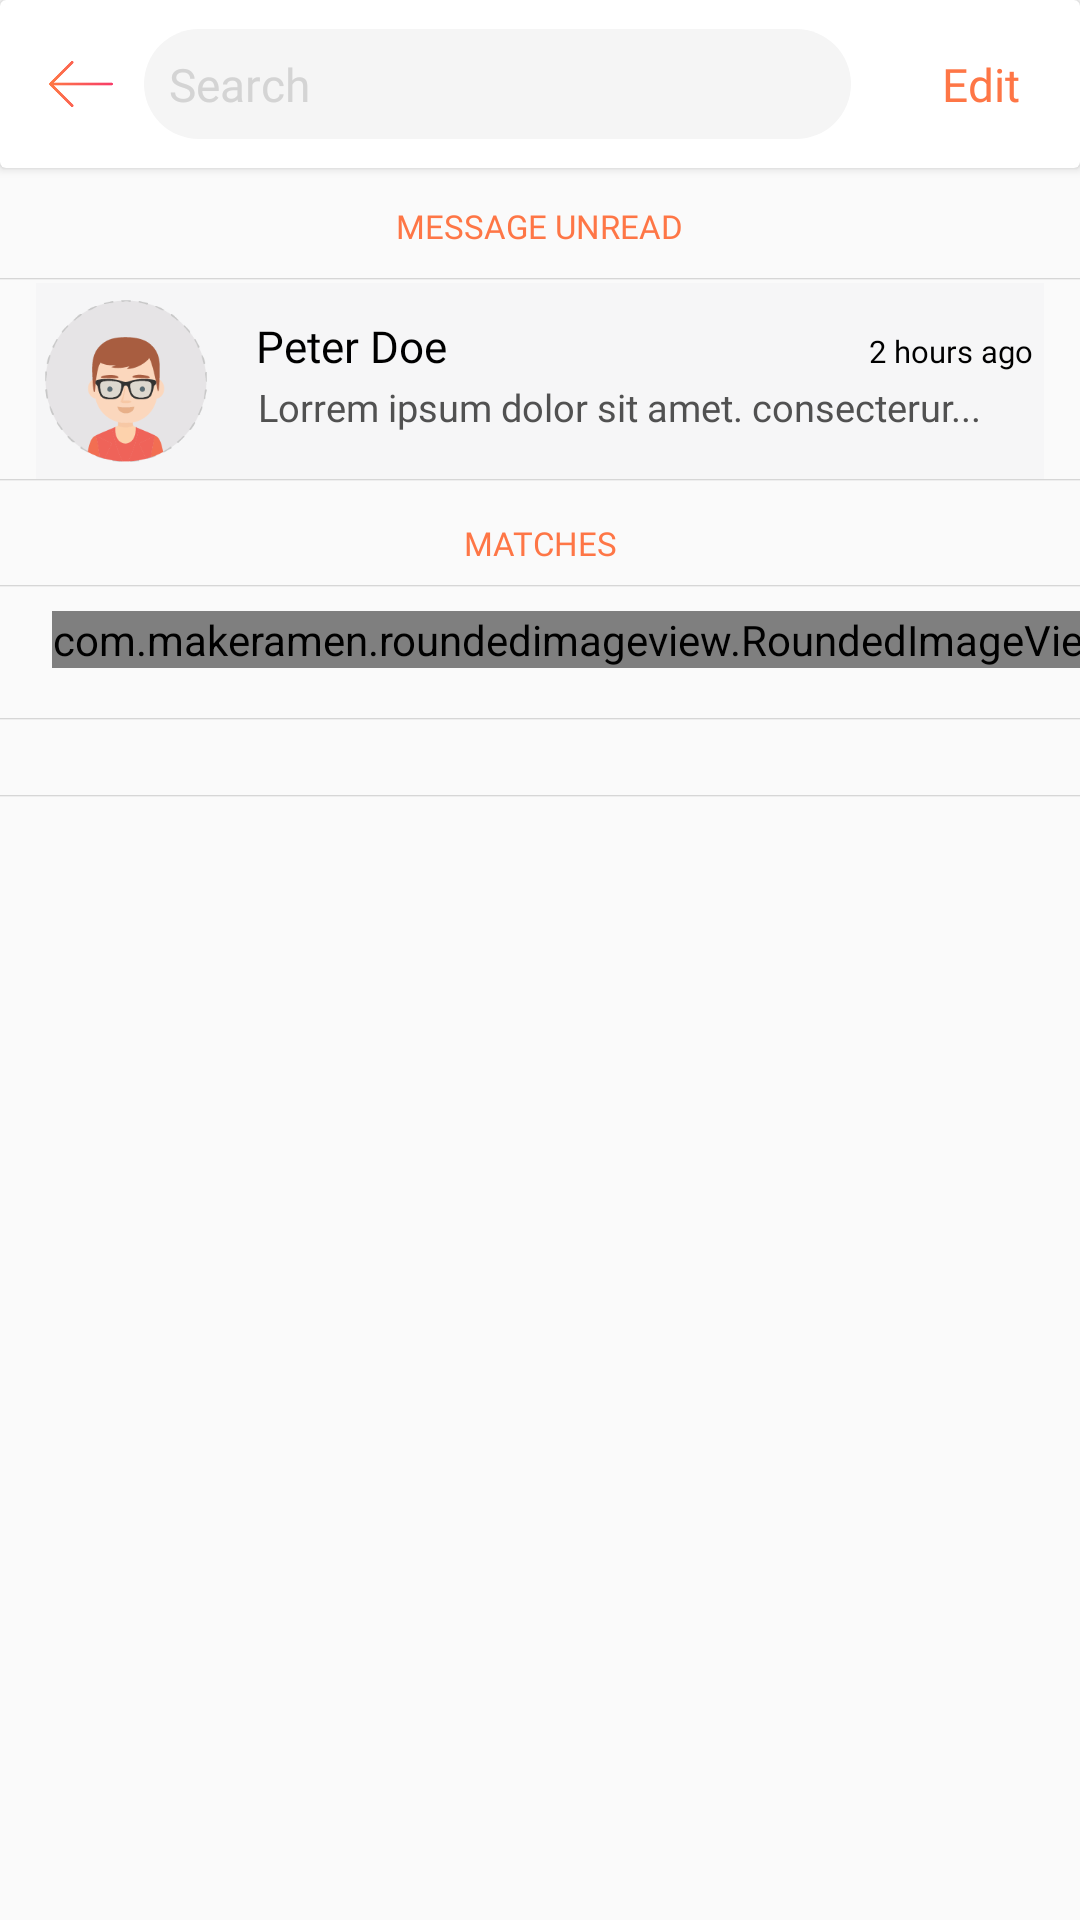

The Android layout XML behind this screen, and the referenced resources:
<!-- AndroidManifest.xml: application theme AppTheme -->
<!-- res/layout/matches.xml -->
<?xml version="1.0" encoding="utf-8"?>
<LinearLayout xmlns:android="http://schemas.android.com/apk/res/android"
    xmlns:app="http://schemas.android.com/apk/res-auto"
    xmlns:tools="http://schemas.android.com/tools"
    android:layout_width="match_parent"
    android:layout_height="wrap_content"
    android:orientation="vertical"
    tools:context="com.example.wolfsoft3.dating_app.Matches">




    <android.support.v7.widget.CardView
        android:layout_width="match_parent"
        android:layout_height="wrap_content"
        android:elevation="10dp">

        <android.support.v7.widget.Toolbar
            android:layout_width="match_parent"
            android:layout_height="wrap_content">

            <LinearLayout
                android:layout_width="match_parent"
                android:layout_height="wrap_content">

                <ImageView
                    android:layout_width="22dp"
                    android:layout_height="22dp"
                    android:layout_gravity="center"
                    android:src="@drawable/left_arrow" />

                <RelativeLayout
                    android:layout_width="wrap_content"
                    android:layout_height="wrap_content"
                    android:layout_marginLeft="10dp"
                    android:layout_weight="1"
                    android:background="@drawable/search_ract">

                    <EditText
                        android:layout_width="wrap_content"
                        android:layout_height="wrap_content"
                        android:background="#00000000"
                        android:fontFamily="@font/roboto_regular"
                        android:hint="Search"
                        android:paddingBottom="8dp"
                        android:paddingLeft="8.3dp"
                        android:paddingTop="8dp"
                        android:textColorHint="#d4d4d4"
                        android:textSize="15.3sp" />
                </RelativeLayout>

                <TextView
                    android:layout_width="wrap_content"
                    android:layout_height="wrap_content"
                    android:layout_marginLeft="30.3dp"
                    android:layout_marginRight="20dp"
                    android:fontFamily="@font/roboto_regular"
                    android:text="Edit"
                    android:textColor="@color/orange"
                    android:textSize="15.3sp" />
            </LinearLayout>
        </android.support.v7.widget.Toolbar>
    </android.support.v7.widget.CardView>

    <TextView
        android:layout_width="wrap_content"
        android:layout_height="wrap_content"
        android:layout_gravity="center"
        android:fontFamily="@font/roboto_regular"
        android:paddingBottom="10dp"
        android:paddingTop="12dp"
        android:text="MESSAGE UNREAD"
        android:textColor="@color/orange"
        android:textSize="11sp" />

    <RelativeLayout
        android:layout_width="match_parent"
        android:layout_height="0.5dp"
        android:background="@drawable/shadow" />

    <LinearLayout
        android:layout_width="match_parent"
        android:layout_height="wrap_content"
        android:layout_marginLeft="12dp"
        android:layout_marginRight="12dp"
        android:layout_marginTop="1dp"
        android:background="#f6f6f7"
        android:gravity="center"
        android:orientation="horizontal">

        <ImageView
            android:id="@+id/item_match_character_img"
            android:layout_width="60dp"
            android:layout_height="60dp"
            android:src="@drawable/character_gray_1" />

        <LinearLayout
            android:layout_width="match_parent"
            android:layout_height="wrap_content"
            android:orientation="vertical"
            android:paddingBottom="15.3dp"
            android:paddingTop="11dp">

            <LinearLayout
                android:layout_width="match_parent"
                android:layout_height="wrap_content"
                android:layout_gravity="center"
                android:layout_marginLeft="9dp"
                android:orientation="horizontal">


                <TextView
                    android:layout_width="wrap_content"
                    android:layout_height="wrap_content"
                    android:layout_weight="1"
                    android:fontFamily="@font/roboto_bold"
                    android:text="Peter Doe"
                    android:textColor="@color/black"
                    android:textSize="14.7sp" />

                <TextView
                    android:layout_width="wrap_content"
                    android:layout_height="wrap_content"
                    android:layout_marginRight="8dp"
                    android:fontFamily="@font/roboto_regular"
                    android:text="2 hours ago"
                    android:textColor="@color/black"
                    android:textSize="10.3dp" />

            </LinearLayout>

            <TextView
                android:layout_width="wrap_content"
                android:layout_height="wrap_content"
                android:layout_marginLeft="14dp"
                android:layout_marginTop="2dp"
                android:fontFamily="@font/roboto_regular"
                android:text="Lorrem ipsum dolor sit amet. consecterur..."
                android:textColor="#515151"
                android:textSize="12.7sp" />
        </LinearLayout>
    </LinearLayout>

    <RelativeLayout
        android:layout_width="match_parent"
        android:layout_height="0.5dp"
        android:background="@drawable/shadow" />

    <TextView
        android:layout_width="match_parent"
        android:layout_height="wrap_content"
        android:layout_marginBottom="6.7dp"
        android:layout_marginTop="13.3dp"
        android:fontFamily="@font/roboto_regular"
        android:gravity="center"
        android:text="MATCHES"
        android:textColor="@color/orange"
        android:textSize="11sp" />

    <RelativeLayout
        android:layout_width="match_parent"
        android:layout_height="0.5dp"
        android:background="@drawable/shadow" />

    <HorizontalScrollView
        android:layout_width="match_parent"
        android:layout_height="wrap_content"
        android:scrollbars="none">

        <LinearLayout
            android:layout_width="match_parent"
            android:layout_height="wrap_content"
            android:layout_marginBottom="16.7dp"
            android:layout_marginLeft="17.3dp"
            android:layout_marginTop="8dp"
            android:gravity="center"
            android:orientation="horizontal">

            <com.makeramen.roundedimageview.RoundedImageView
                android:id="@+id/img1"
                android:layout_width="wrap_content"
                android:layout_height="wrap_content"
                android:layout_marginRight="6.7dp"
                android:scaleType="centerCrop"
                android:src="@drawable/boy11"
                app:riv_oval="true" />

            <com.makeramen.roundedimageview.RoundedImageView
                android:id="@+id/img2"
                android:layout_width="wrap_content"
                android:layout_height="wrap_content"
                android:layout_marginRight="6.7dp"
                android:src="@drawable/li"
                app:riv_oval="true" />



            <com.makeramen.roundedimageview.RoundedImageView
                android:id="@+id/img3"
                android:layout_width="wrap_content"
                android:layout_height="wrap_content"
                android:layout_marginRight="6.7dp"
                android:scaleType="centerCrop"
                android:src="@drawable/boy11"
                app:riv_oval="true" />

            <com.makeramen.roundedimageview.RoundedImageView
                android:id="@+id/img4"
                android:layout_width="wrap_content"
                android:layout_height="wrap_content"
                android:layout_marginRight="6.7dp"
                android:scaleType="centerCrop"
                android:src="@drawable/boy11"
                app:riv_oval="true" />


            <com.makeramen.roundedimageview.RoundedImageView
                android:id="@+id/img5"
                android:layout_width="wrap_content"
                android:layout_height="wrap_content"
                android:layout_marginRight="6.7dp"
                android:scaleType="centerCrop"
                android:src="@drawable/boy11"
                app:riv_oval="true" />

            <com.makeramen.roundedimageview.RoundedImageView
                android:id="@+id/img6"
                android:layout_width="wrap_content"
                android:layout_height="wrap_content"
                android:layout_marginRight="6.7dp"
                android:scaleType="centerCrop"
                android:src="@drawable/boy11"
                app:riv_oval="true" />

            <com.makeramen.roundedimageview.RoundedImageView
                android:id="@+id/img7"
                android:layout_width="wrap_content"
                android:layout_height="wrap_content"
                android:layout_marginRight="6.7dp"
                android:scaleType="centerCrop"
                android:src="@drawable/boy11"
                app:riv_oval="true" />

            <com.makeramen.roundedimageview.RoundedImageView
                android:id="@+id/img8"
                android:layout_width="wrap_content"
                android:layout_height="wrap_content"
                android:layout_marginRight="35dp"
                android:scaleType="centerCrop"
                android:src="@drawable/boy11"
                app:riv_oval="true" />


        </LinearLayout>
    </HorizontalScrollView>

    <RelativeLayout
        android:layout_width="match_parent"
        android:layout_height="0.5dp"
        android:layout_marginBottom="25dp"
        android:background="@drawable/shadow" />

    <RelativeLayout
        android:layout_width="match_parent"
        android:layout_height="0.5dp"
        android:background="@drawable/shadow" />

    <android.support.v7.widget.RecyclerView
        android:id="@+id/recycle_matches"
        android:layout_width="match_parent"
        android:layout_height="wrap_content"
        android:clipToPadding="false" />


</LinearLayout>
<!-- resources referenced by this layout -->
<resources>
  <color name="black">#000000</color>
  <color name="orange">#fe7646</color>
  <!-- drawable boy11: png bitmap (drawable, 4456 bytes) -->
  <!-- drawable character_gray_1: png bitmap (drawable, 11965 bytes) -->
  <!-- drawable left_arrow: png bitmap (drawable, 1259 bytes) -->
  <!-- drawable li: bmp bitmap (drawable, 28698 bytes) -->
  <!-- drawable search_ract (drawable) -->
  <?xml version="1.0" encoding="UTF-8"?>
  <shape xmlns:android="http://schemas.android.com/apk/res/android" android:id="@+id/listview_background_shape">
      <corners android:radius="20.7dp" />
  
      <solid android:color="#f5f5f5"/>
  </shape>
  <!-- drawable shadow (drawable) -->
  <shape xmlns:android="http://schemas.android.com/apk/res/android">
      <gradient
  
  
          android:endColor="#30000000"
          android:startColor="@android:color/transparent"
          android:angle="90" />
  </shape>
  <style name="AppTheme" parent="Theme.AppCompat.Light.NoActionBar">
          
          <item name="colorPrimary">@color/colorPrimary</item>
          <item name="colorPrimaryDark">@color/colorPrimaryDark</item>
          <item name="colorAccent">@color/colorAccent</item>
      </style>
  <color name="colorPrimary">#3F51B5</color>
  <color name="colorPrimaryDark">#303F9F</color>
  <color name="colorAccent">#FF4081</color>
</resources>
